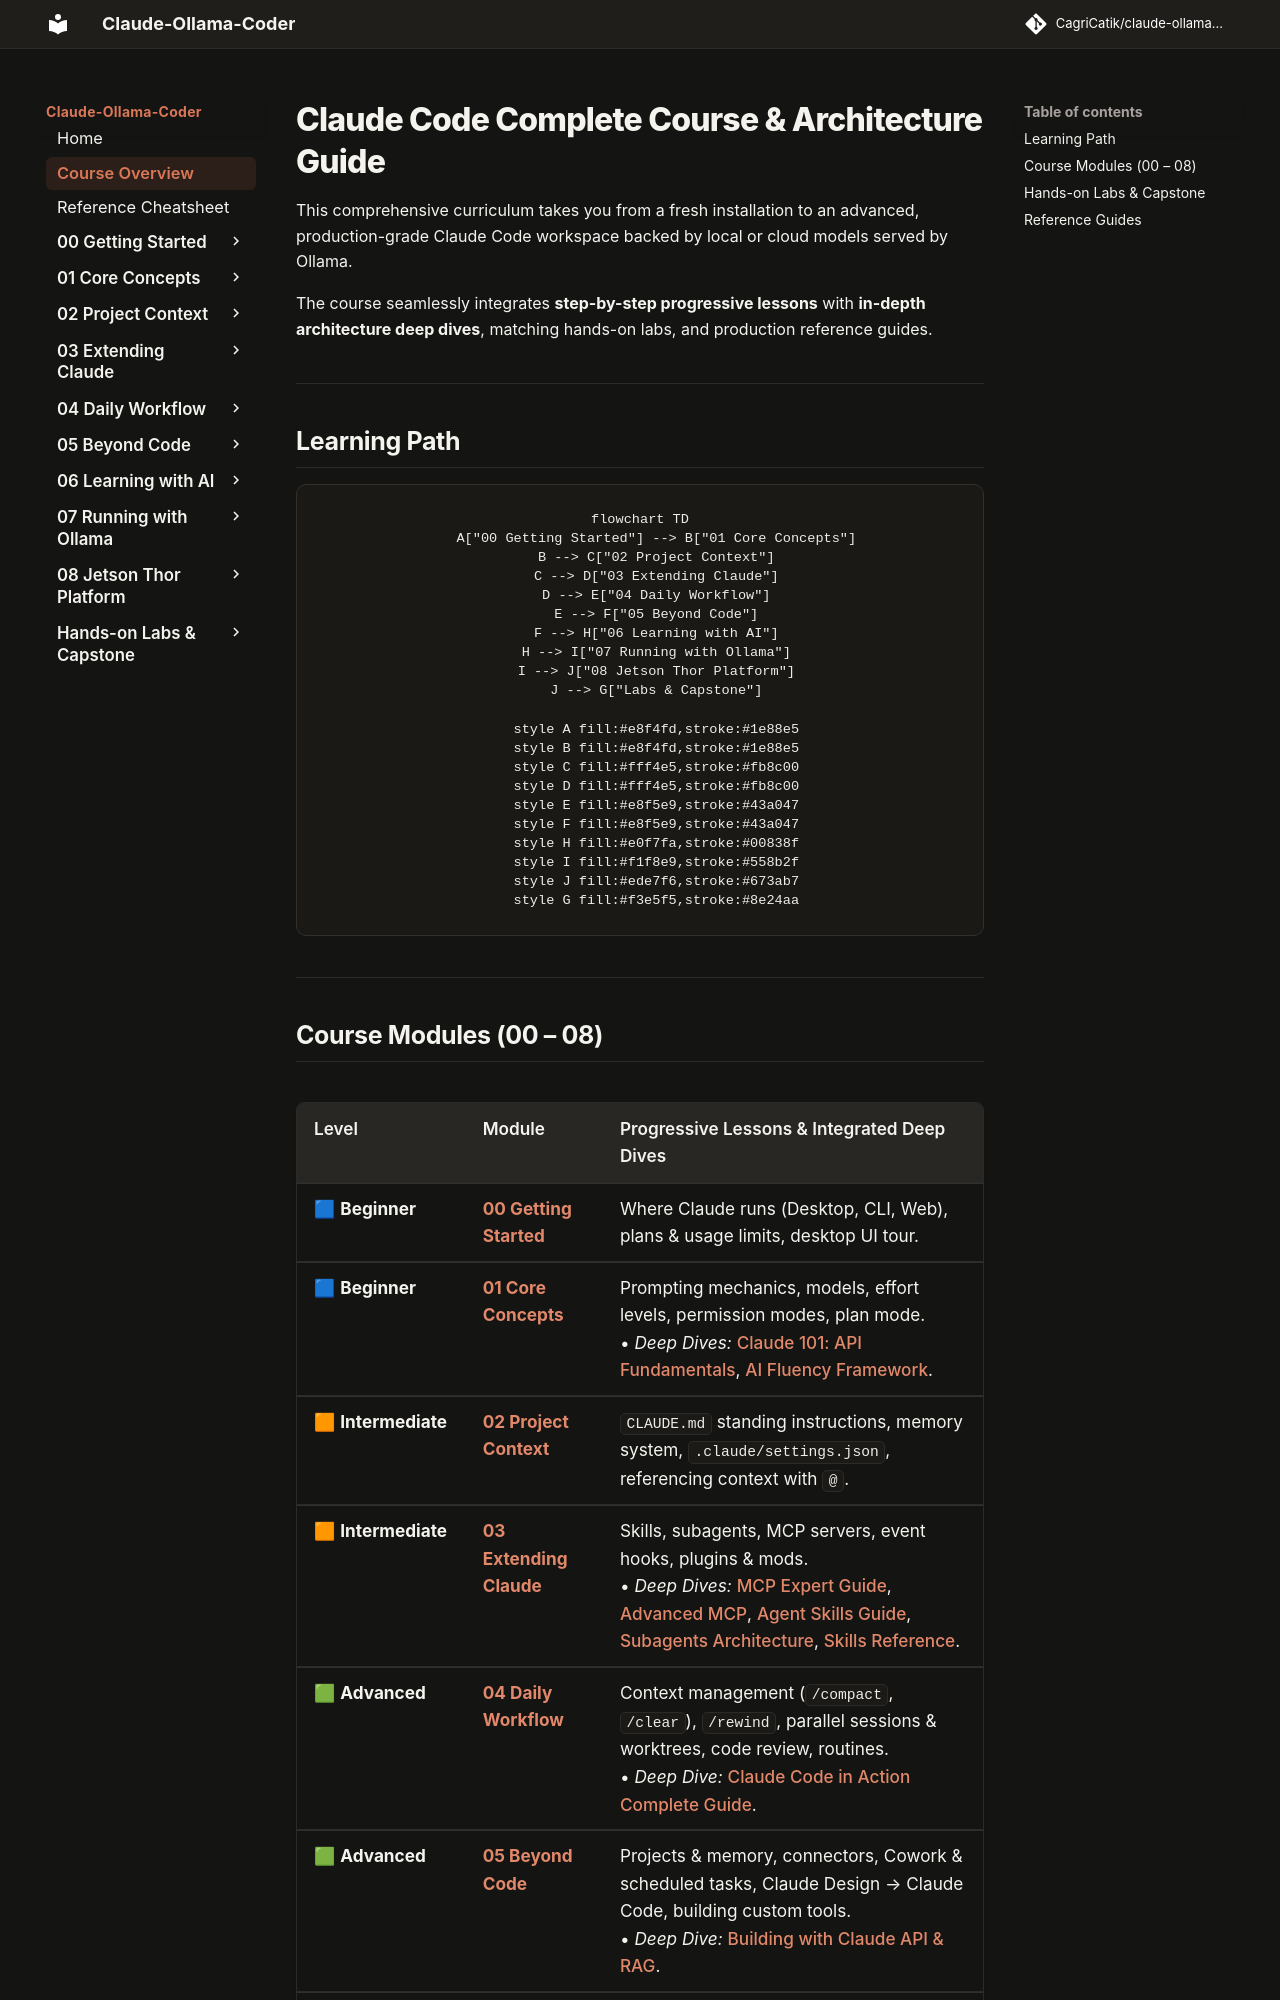

repository: CagriCatik/claude-ollama-coder · page: tutorials/index.html · generator: mkdocs

# Claude Code Complete Course & Architecture Guide

This comprehensive curriculum takes you from a fresh installation to an advanced, production-grade Claude Code workspace backed by local or cloud models served by Ollama.

The course seamlessly integrates **step-by-step progressive lessons** with **in-depth architecture deep dives**, matching hands-on labs, and production reference guides.

---

## Learning Path

```mermaid
flowchart TD
    A["00 Getting Started"] --> B["01 Core Concepts"]
    B --> C["02 Project Context"]
    C --> D["03 Extending Claude"]
    D --> E["04 Daily Workflow"]
    E --> F["05 Beyond Code"]
    F --> H["06 Learning with AI"]
    H --> I["07 Running with Ollama"]
    I --> J["08 Jetson Thor Platform"]
    J --> G["Labs & Capstone"]

    style A fill:#e8f4fd,stroke:#1e88e5
    style B fill:#e8f4fd,stroke:#1e88e5
    style C fill:#fff4e5,stroke:#fb8c00
    style D fill:#fff4e5,stroke:#fb8c00
    style E fill:#e8f5e9,stroke:#43a047
    style F fill:#e8f5e9,stroke:#43a047
    style H fill:#e0f7fa,stroke:#00838f
    style I fill:#f1f8e9,stroke:#558b2f
    style J fill:#ede7f6,stroke:#673ab7
    style G fill:#f3e5f5,stroke:#8e24aa
```

---
